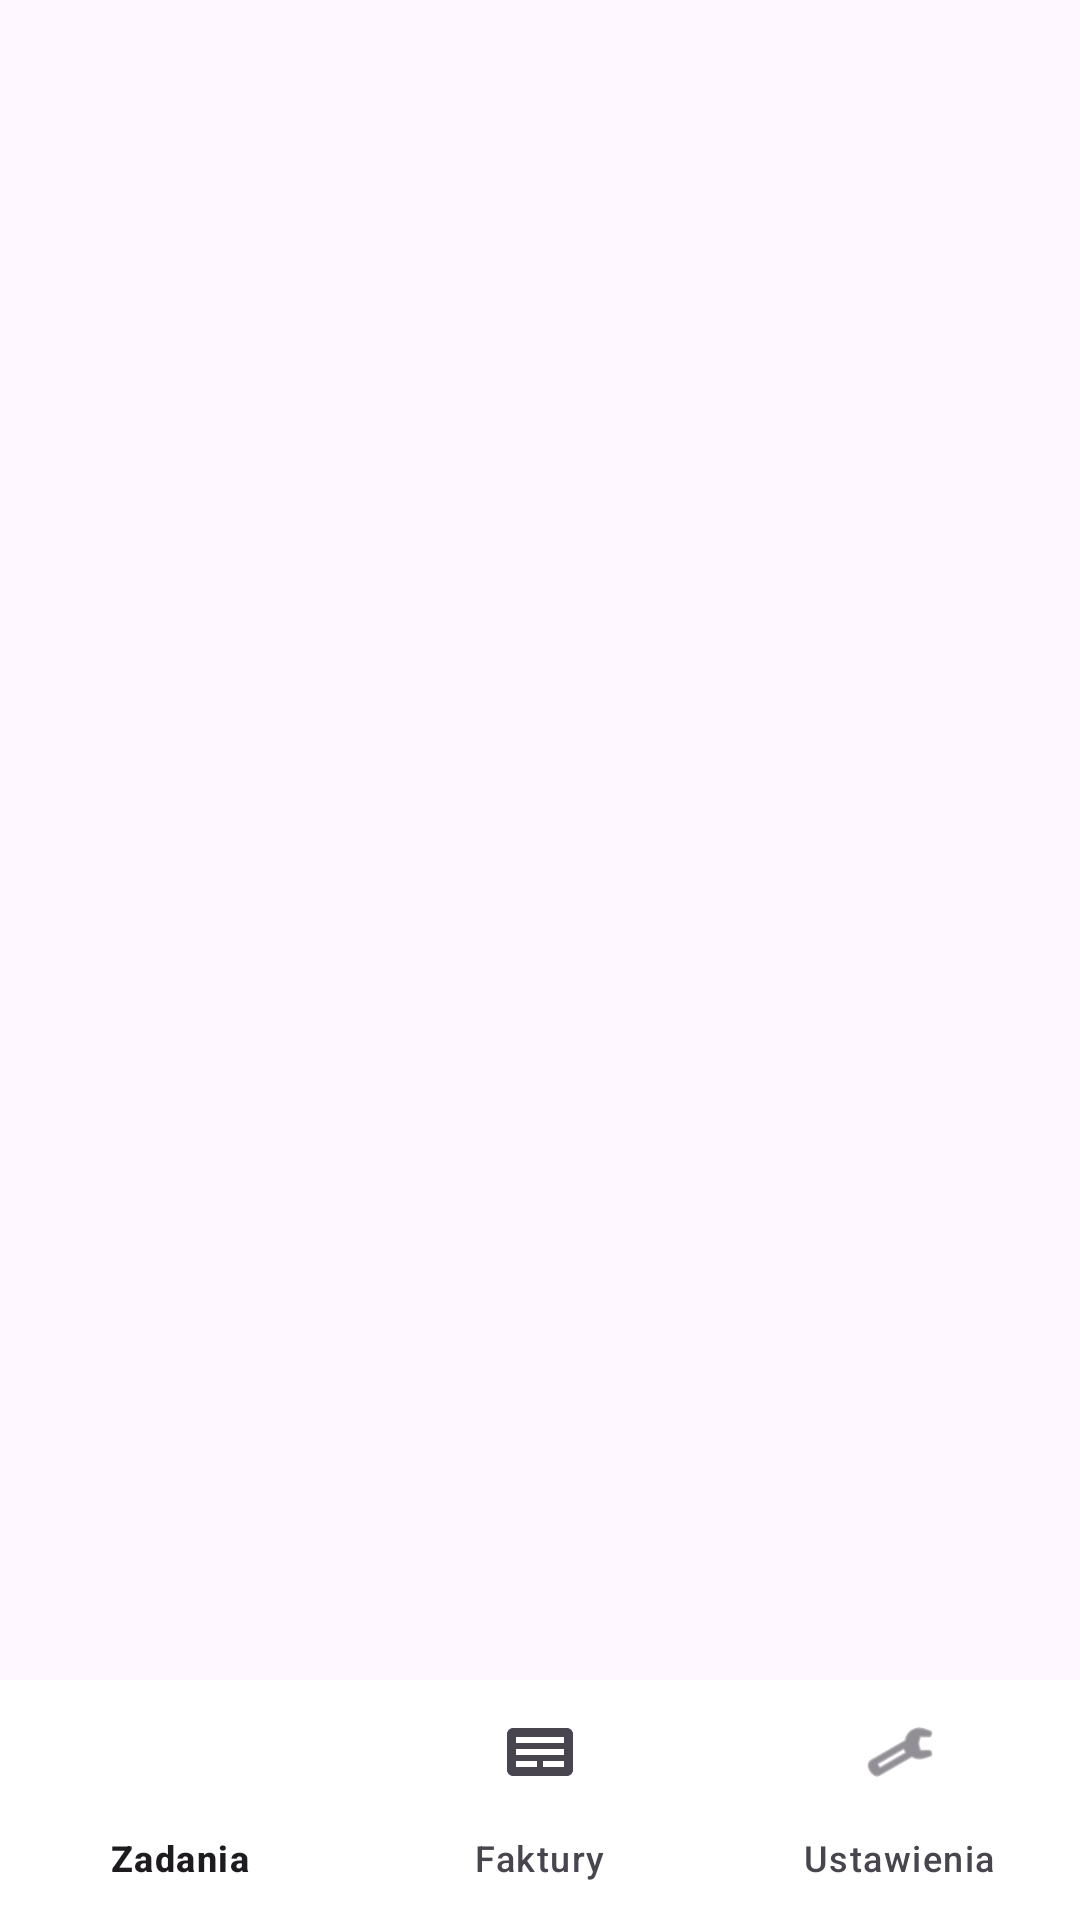

Reconstruct the res/layout file that produces this screen, plus the resources it refers to.
<!-- AndroidManifest.xml: application theme Theme.Freelancera -->
<!-- res/layout/activity_main.xml -->
<?xml version="1.0" encoding="utf-8"?>
<androidx.coordinatorlayout.widget.CoordinatorLayout
    xmlns:android="http://schemas.android.com/apk/res/android"
    xmlns:app="http://schemas.android.com/apk/res-auto"
    android:layout_width="match_parent"
    android:layout_height="match_parent"
    android:background="@color/backgroundColor">

    <FrameLayout
        android:id="@+id/fragment_container"
        android:layout_width="match_parent"
        android:layout_height="match_parent"
        android:layout_above="@id/bottom_navigation"/>

    <com.google.android.material.bottomnavigation.BottomNavigationView
        android:id="@+id/bottom_navigation"
        android:layout_width="match_parent"
        android:layout_height="wrap_content"
        android:layout_gravity="bottom"
        app:menu="@menu/bottom_nav_menu"
        android:background="@color/white"/>
</androidx.coordinatorlayout.widget.CoordinatorLayout>
<!-- resources referenced by this layout -->
<resources>
  <color name="white">#FFFFFF</color>
  <style name="Theme.Freelancera" parent="Base.Theme.Freelancera" />
  <style name="Base.Theme.Freelancera" parent="Theme.Material3.DayNight.NoActionBar">
          
          
      </style>
</resources>
